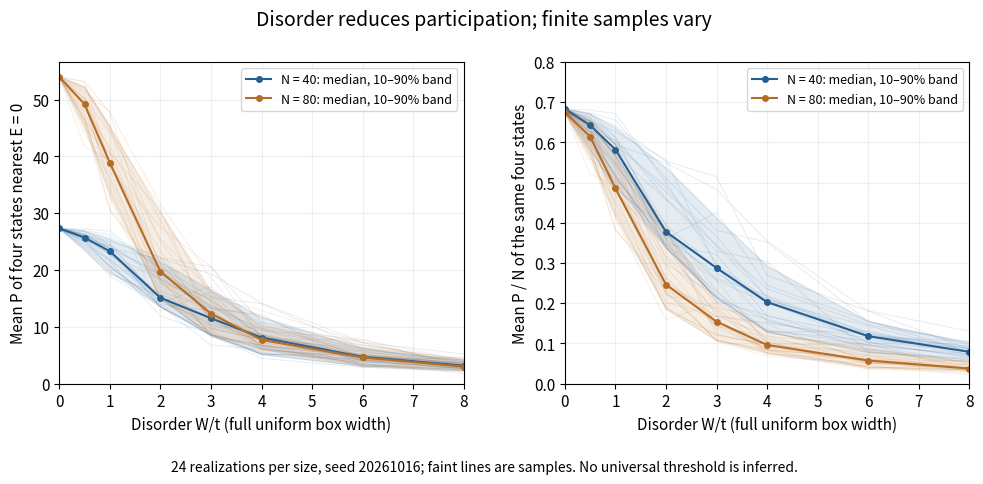

The matplotlib source for this figure: (Note: this script raises an exception after producing the figure.)
"""Participation in finite open Anderson chains; no inferred critical disorder.

Python 3.14 / NumPy 2.3.5 / Matplotlib 3.10.7. Run from _media.
Each sample uses the four eigenstates nearest E=0; plotted samples are their
mean participation ratios, not pooled eigenstates. The same underlying
random potential is scaled across W within each realization and size.
"""
import argparse
import json
from pathlib import Path

import matplotlib.pyplot as plt
import numpy as np


def sample_participation(unit_potential, width):
    n = len(unit_potential)
    h = np.diag(width * unit_potential) - np.eye(n, k=1) - np.eye(n, k=-1)
    energy, vectors = np.linalg.eigh(h)
    np.testing.assert_allclose(np.sum(abs(vectors) ** 2, axis=0), 1, atol=2e-14, rtol=0)
    np.testing.assert_allclose(vectors.T @ vectors, np.eye(n), atol=2e-14, rtol=0)
    np.testing.assert_allclose(h @ vectors, vectors * energy, atol=2e-14, rtol=0)
    p = 1 / np.sum(abs(vectors) ** 4, axis=0)
    assert np.all(p >= 1 - 1e-12) and np.all(p <= n + 1e-12)
    return float(np.mean(p[np.argsort(abs(energy), kind='stable')[:4]]))


def main():
    parser = argparse.ArgumentParser(description=__doc__)
    parser.add_argument('--sizes', type=int, nargs='+', default=[40, 80])
    parser.add_argument('--realizations', type=int, default=24)
    parser.add_argument('--seed', type=int, default=20261016)
    args = parser.parse_args()
    if any(not 40 <= n <= 100 or n % 2 for n in args.sizes) or not 4 <= args.realizations <= 64:
        parser.error('sizes must be even in 40..100; realizations must be 4..64')
    widths = np.array([0, 0.5, 1, 2, 3, 4, 6, 8.0])
    plt.rcParams.update({'font.size': 11, 'figure.facecolor': 'white', 'axes.facecolor': 'white'})
    fig, axes = plt.subplots(1, 2, figsize=(10, 4.8))
    fig.suptitle('Disorder reduces participation; finite samples vary', fontsize=14)
    summaries = []
    for i, n in enumerate(args.sizes):
        rng = np.random.default_rng(np.random.SeedSequence([args.seed, n]))
        potentials = rng.uniform(-0.5, 0.5, (args.realizations, n))
        values = np.array([[sample_participation(v, w) for w in widths] for v in potentials])
        np.testing.assert_allclose(values[:, 0], 2 * (n + 1) / 3, atol=2e-12, rtol=0)
        low, mid, high = np.quantile(values, [0.1, 0.5, 0.9], axis=0)
        color = ['#235f93', '#b56c24', '#487542'][i % 3]
        for ax, scale in zip(axes, [1, n]):
            for row in values:
                ax.plot(widths, row / scale, color=color, alpha=0.12, lw=0.65)
            ax.fill_between(widths, low / scale, high / scale, color=color, alpha=0.12)
            ax.plot(widths, mid / scale, 'o-', color=color, label=f'N = {n}: median, 10–90% band', ms=4)
        summaries.append({'N': n, 'median_P': mid.tolist(), 'q10_P': low.tolist(), 'q90_P': high.tolist()})
    axes[0].set_ylabel('Mean P of four states nearest E = 0')
    axes[1].set_ylabel('Mean P / N of the same four states')
    axes[0].set_ylim(bottom=0)
    axes[1].set_ylim(0, 0.8)
    for ax in axes:
        ax.set_xlabel('Disorder W/t (full uniform box width)')
        ax.grid(alpha=0.2)
        ax.legend(fontsize=9, loc='upper right')
        ax.set_xlim(0, 8)
    fig.subplots_adjust(left=0.075, right=0.985, top=0.87, bottom=0.20, wspace=0.25)
    fig.text(0.5, 0.018, f'{args.realizations} realizations per size, seed {args.seed}; faint lines are samples. No universal threshold is inferred.', ha='center', fontsize=10)
    fig.savefig(Path(__file__).stem + '.png', dpi=120, facecolor='white', transparent=False)
    print(json.dumps({'widths': widths.tolist(), 'realizations': args.realizations, 'seed': args.seed,
                      'state_selection': 'four eigenstates closest to E=0, sample mean P',
                      'summaries': summaries, 'checks': ['all eigenvector normalizations', 'orthogonality',
                      'eigenvalue residuals', 'all P bounds', 'analytic clean P for every realization']}))


if __name__ == '__main__':
    main()
